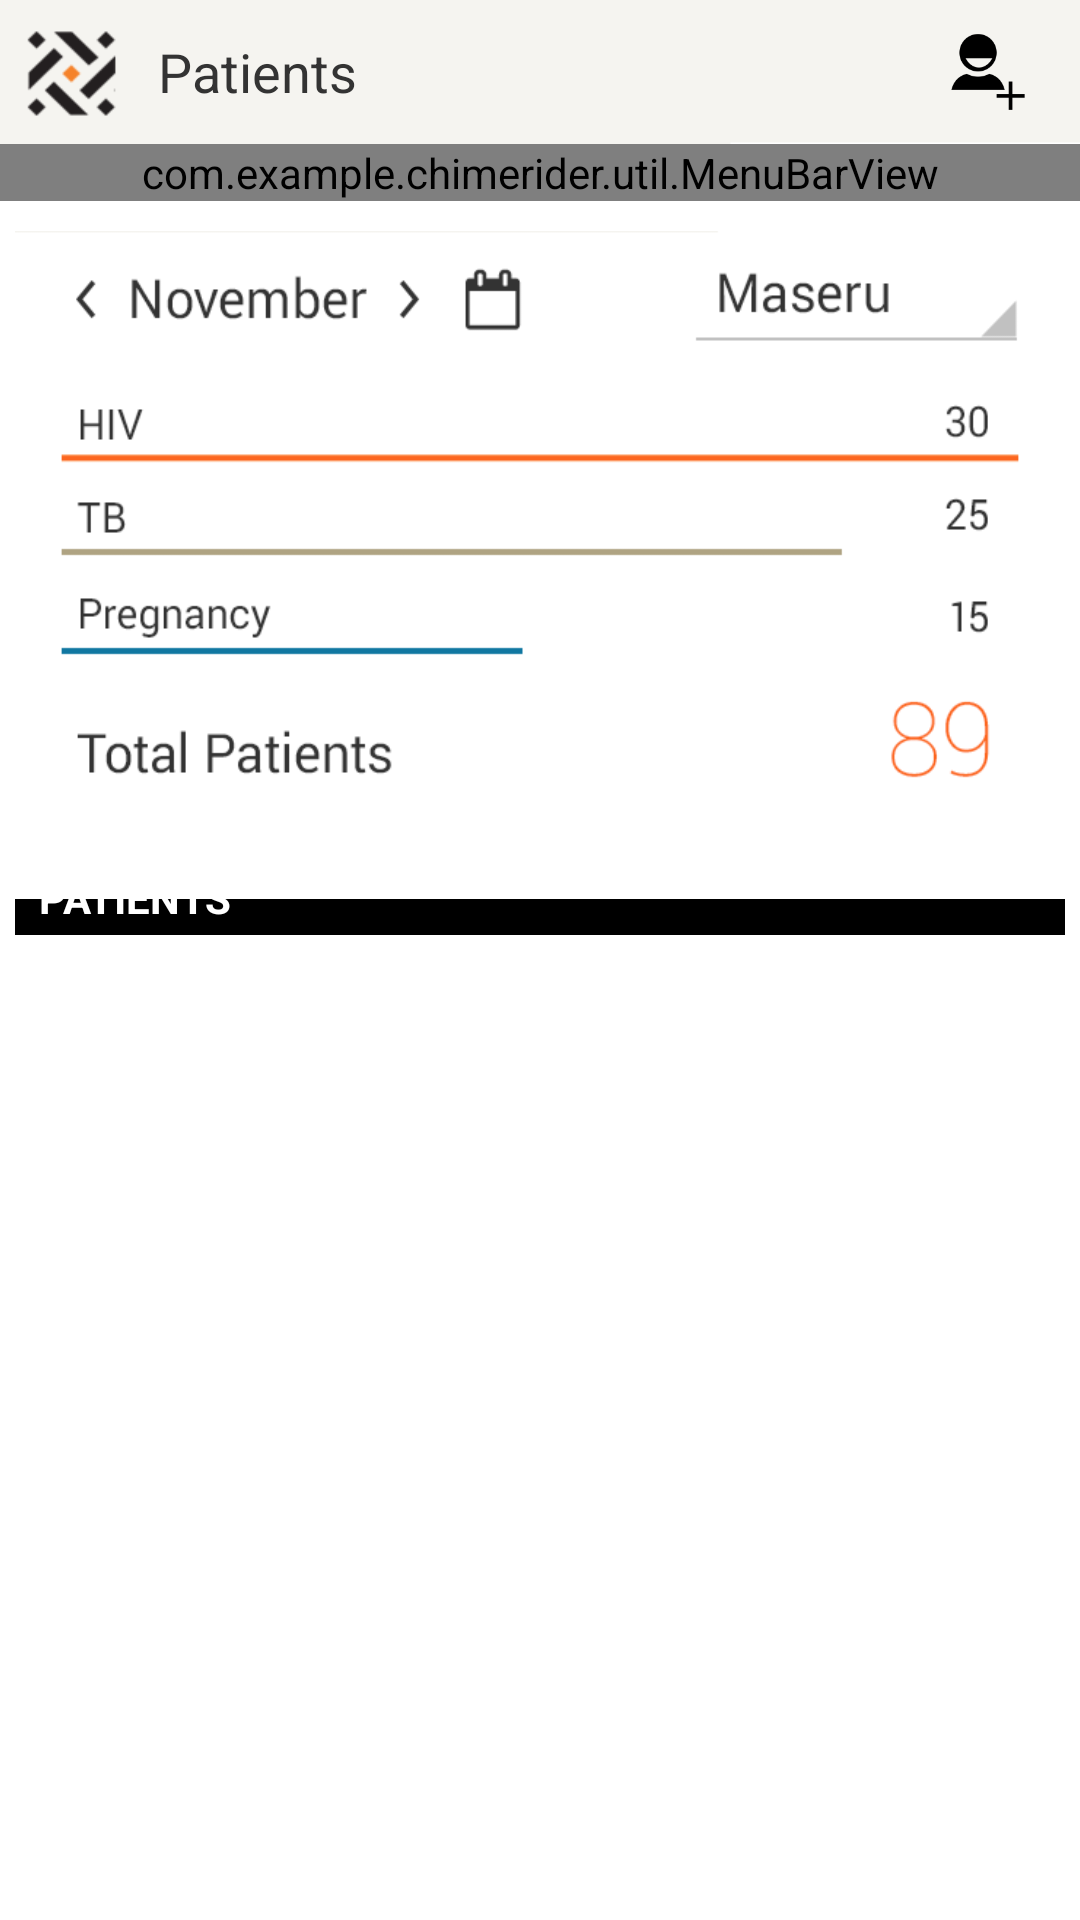

The Android layout XML behind this screen, and the referenced resources:
<!-- AndroidManifest.xml: application theme AppTheme -->
<!-- res/layout/contact_list.xml -->
<?xml version="1.0" encoding="utf-8"?>
<RelativeLayout xmlns:android="http://schemas.android.com/apk/res/android"
    android:layout_width="match_parent"
    android:background="#FFFFFF"
    android:layout_height="match_parent"
    >

    <RelativeLayout
        android:id="@+id/rlcontact_list_new_contact"
        android:layout_width="match_parent"
        android:layout_marginLeft="-15dp"
        android:layout_height="48dp"
        android:layout_alignParentTop="true"
        android:layout_centerHorizontal="true"
        android:background="@drawable/header"
        >
        
        <TextView
            android:text="Patients"
            android:textColor="#333333"
            android:textAppearance="?android:attr/textAppearanceMedium"
            android:layout_width="wrap_content"
            android:layout_height="wrap_content"
            android:layout_alignParentLeft="true"
            android:layout_centerVertical="true"
            android:layout_marginLeft="60dp"
            ></TextView>
        
        <Button
            android:id="@+id/contact_list_new_contact" 
            android:layout_width="30dp"
            android:layout_height="30dp"
            android:layout_marginRight="23dp"
            android:layout_alignParentRight="true"
            android:layout_centerVertical="true"
            android:onClick="createNewContact"
            android:background="@drawable/new_patient"
            >
        </Button>
    </RelativeLayout>
    <com.example.chimerider.util.MenuBarView
        android:id="@+id/contact_list_menu_bar"
        android:layout_width="match_parent"
    	android:layout_height="wrap_content"
    	android:layout_below="@id/rlcontact_list_new_contact"
        />

    <ImageView
        android:id="@+id/ivPatientsStats"
        android:layout_width="match_parent"
        android:layout_height="200dp"
        android:layout_alignParentLeft="true"
        android:layout_alignParentRight="true"
        android:layout_below="@+id/contact_list_menu_bar"
        android:layout_marginLeft="5dp"
        android:layout_marginRight="5dp"
        android:layout_marginTop="10dp"
        android:background="@drawable/patients_stats" />
    
    <TextView
        android:id="@+id/tvContactListTitle"
        android:layout_width="wrap_content"
        android:layout_height="wrap_content"
        android:layout_alignParentLeft="true"
        android:layout_alignParentRight="true"
        android:layout_below="@+id/ivPatientsStats"
        android:layout_marginLeft="5dp"
        android:layout_marginRight="5dp"
        android:layout_marginTop="10dp"
        android:text="PATIENTS"
        style="?android:listSeparatorTextViewStyle"
        android:textAppearance="?android:attr/textAppearanceSmall" />

     <ListView
         android:id="@+id/contact_list_contacts"
         android:layout_width="match_parent"
         android:layout_height="wrap_content"
         android:layout_marginTop="2dp"
         android:layout_marginLeft="5dp"
        android:layout_marginRight="5dp"
         android:layout_below="@+id/tvContactListTitle" />
     
</RelativeLayout>
<!-- resources referenced by this layout -->
<resources>
  <!-- drawable header: png bitmap (drawable, 18993 bytes) -->
  <!-- drawable new_patient: png bitmap (drawable, 488 bytes) -->
  <!-- drawable patients_stats: png bitmap (drawable, 23856 bytes) -->
  <style name="AppTheme" parent="AppBaseTheme">
  		<item name="android:windowNoTitle">true</item>
  		<item name="android:windowAnimationStyle">@null</item>        
      </style>
  <style name="AppBaseTheme" parent="android:Theme.Light">
          
      </style>
</resources>
